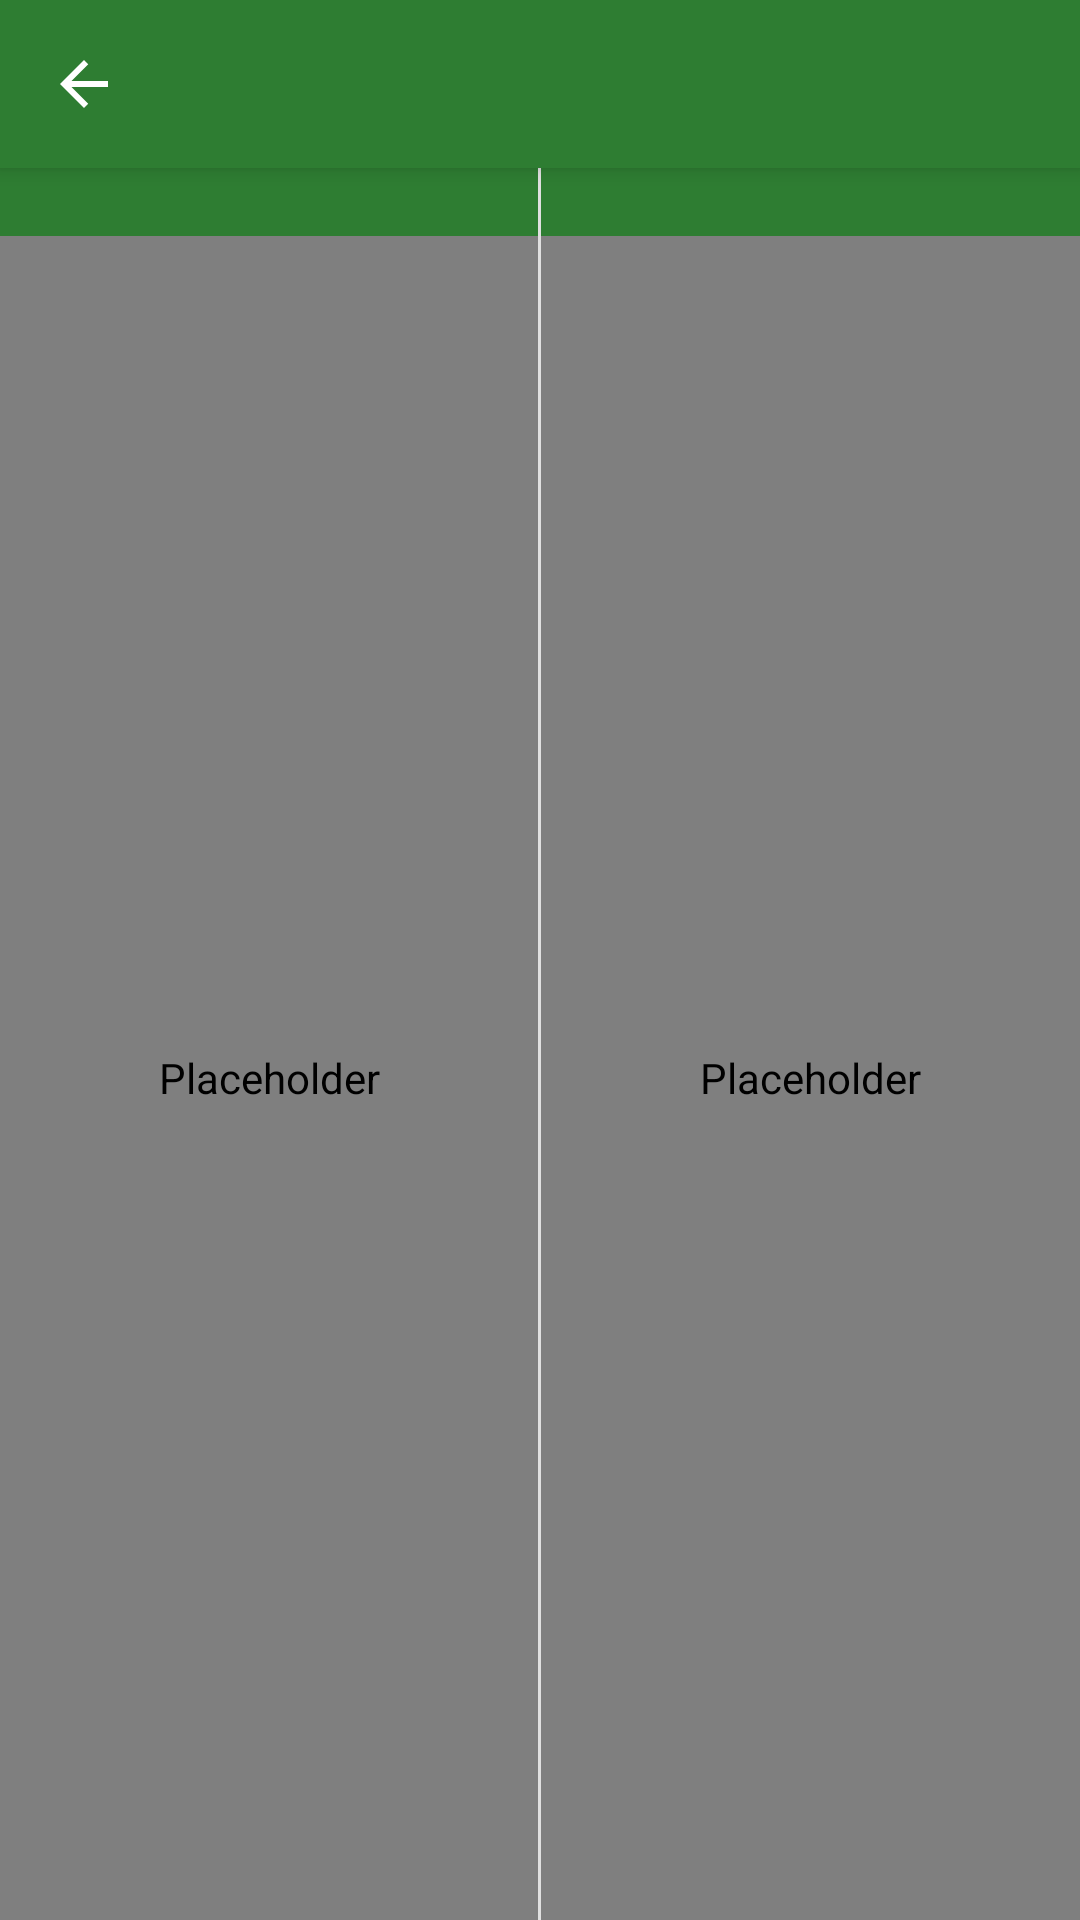

This screen was rendered from an Android layout file. Write that file and the resources it references.
<!-- AndroidManifest.xml: application theme Theme.Twig -->
<!-- res/layout/activity_image_compare.xml -->
<?xml version="1.0" encoding="utf-8"?>
<LinearLayout xmlns:android="http://schemas.android.com/apk/res/android"
    xmlns:app="http://schemas.android.com/apk/res-auto"
    android:layout_width="match_parent"
    android:layout_height="match_parent"
    android:orientation="vertical"
    android:background="?attr/twigBg">

    <androidx.appcompat.widget.Toolbar
        android:id="@+id/toolbar"
        android:layout_width="match_parent"
        android:layout_height="?attr/actionBarSize"
        android:background="?attr/twigToolbar"
        android:elevation="4dp"
        app:titleTextAppearance="@style/CompactToolbarTitle"
        app:subtitleTextAppearance="@style/CompactToolbarSubtitle"
        app:titleTextColor="@color/white"
        app:subtitleTextColor="#B3FFFFFF"
        app:navigationIcon="@drawable/ic_up" />

    
    <LinearLayout
        android:id="@+id/panes"
        android:layout_width="match_parent"
        android:layout_height="match_parent"
        android:orientation="horizontal"
        android:baselineAligned="false">

        <LinearLayout
            android:id="@+id/side_a"
            android:layout_width="0dp"
            android:layout_height="match_parent"
            android:layout_weight="1"
            android:orientation="vertical"
            android:background="@android:color/black">

            <TextView
                android:id="@+id/info_a"
                android:layout_width="match_parent"
                android:layout_height="wrap_content"
                android:background="?attr/twigPathBarActive"
                android:paddingStart="8dp"
                android:paddingEnd="8dp"
                android:paddingTop="4dp"
                android:paddingBottom="4dp"
                android:singleLine="true"
                android:ellipsize="middle"
                android:textColor="@color/white"
                android:textSize="11sp" />

            <com.twig.app.ui.ZoomableImageView
                android:id="@+id/image_a"
                android:layout_width="match_parent"
                android:layout_height="match_parent"
                android:contentDescription="@null" />
        </LinearLayout>

        <View
            android:id="@+id/divider"
            android:layout_width="1dp"
            android:layout_height="match_parent"
            android:background="?attr/twigDivider" />

        <LinearLayout
            android:id="@+id/side_b"
            android:layout_width="0dp"
            android:layout_height="match_parent"
            android:layout_weight="1"
            android:orientation="vertical"
            android:background="@android:color/black">

            <TextView
                android:id="@+id/info_b"
                android:layout_width="match_parent"
                android:layout_height="wrap_content"
                android:background="?attr/twigPathBar"
                android:paddingStart="8dp"
                android:paddingEnd="8dp"
                android:paddingTop="4dp"
                android:paddingBottom="4dp"
                android:singleLine="true"
                android:ellipsize="middle"
                android:textColor="@color/white"
                android:textSize="11sp" />

            <com.twig.app.ui.ZoomableImageView
                android:id="@+id/image_b"
                android:layout_width="match_parent"
                android:layout_height="match_parent"
                android:contentDescription="@null" />
        </LinearLayout>
    </LinearLayout>
</LinearLayout>
<!-- resources referenced by this layout -->
<resources>
  <color name="white">#FFFFFF</color>
  <!-- drawable ic_up (drawable) -->
  <vector xmlns:android="http://schemas.android.com/apk/res/android"
      android:width="24dp"
      android:height="24dp"
      android:viewportWidth="24"
      android:viewportHeight="24"
      android:tint="@color/white">
      <path
          android:fillColor="@android:color/white"
          android:pathData="M20,11H7.83l5.59,-5.59L12,4l-8,8 8,8 1.41,-1.41L7.83,13H20v-2z" />
  </vector>
  <style name="CompactToolbarSubtitle" parent="TextAppearance.Widget.AppCompat.Toolbar.Subtitle">
          <item name="android:textSize">11sp</item>
      </style>
  <style name="CompactToolbarTitle" parent="TextAppearance.Widget.AppCompat.Toolbar.Title">
          <item name="android:textSize">16sp</item>
      </style>
  <style name="Theme.Twig" parent="Theme.AppCompat.DayNight.NoActionBar">
          <item name="twigBg">@color/palette_bg</item>
          <item name="twigSurface">@color/palette_surface</item>
          <item name="twigBar">@color/palette_bar</item>
          <item name="twigToolbar">@color/palette_toolbar</item>
          <item name="twigPrimaryDark">@color/palette_primary_dark</item>
          <item name="twigDivider">@color/palette_divider</item>
          <item name="twigPathBarActive">@color/palette_path_bar_active</item>
          <item name="twigPathBar">@color/palette_path_bar</item>
          <item name="twigPdfBackdrop">@color/palette_pdf_backdrop</item>
          <item name="colorPrimary">@color/primary</item>
          <item name="colorPrimaryDark">?attr/twigPrimaryDark</item>
          <item name="colorAccent">@color/accent</item>
          <item name="android:textColorPrimary">@color/twig_text_primary</item>
          <item name="android:editTextStyle">@style/TwigEditText</item>
          <item name="editTextStyle">@style/TwigEditText</item>
          
          <item name="android:colorBackgroundFloating">@color/palette_dialog</item>
          <item name="colorBackgroundFloating">@color/palette_dialog</item>
          <item name="android:windowBackground">?attr/twigBg</item>
          <item name="android:statusBarColor">?attr/twigToolbar</item>
      </style>
  <color name="palette_bg">#FAFAFA</color>
  <color name="palette_surface">#FFFFFF</color>
  <color name="palette_bar">#ECECEC</color>
  <color name="palette_toolbar">#2E7D32</color>
  <color name="palette_primary_dark">#1B5E20</color>
  <color name="palette_divider">#E0E0E0</color>
  <color name="palette_path_bar_active">#2E7D32</color>
  <color name="palette_path_bar">#2E7D32</color>
  <color name="palette_pdf_backdrop">#C9CCCE</color>
  <color name="primary">#2E7D32</color>
  <color name="accent">#66BB6A</color>
  <color name="twig_text_primary">@color/abc_primary_text_material_light</color>
  <style name="TwigEditText" parent="Widget.AppCompat.EditText" />
  <color name="palette_dialog">#FFFFFF</color>
</resources>
